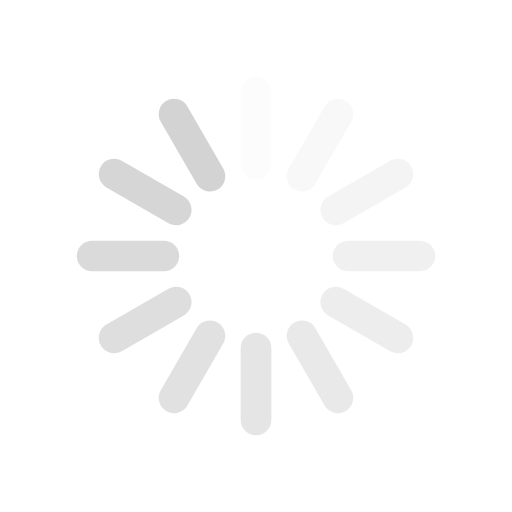
t = 0.00 s
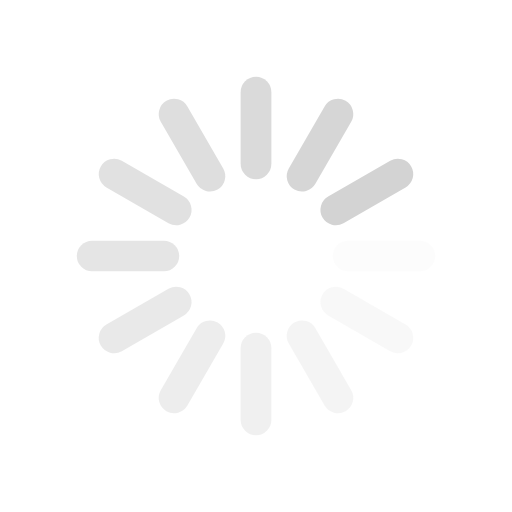
t = 0.25 s
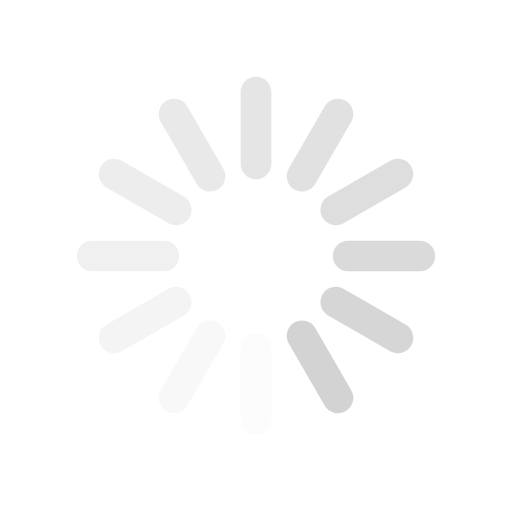
t = 0.50 s
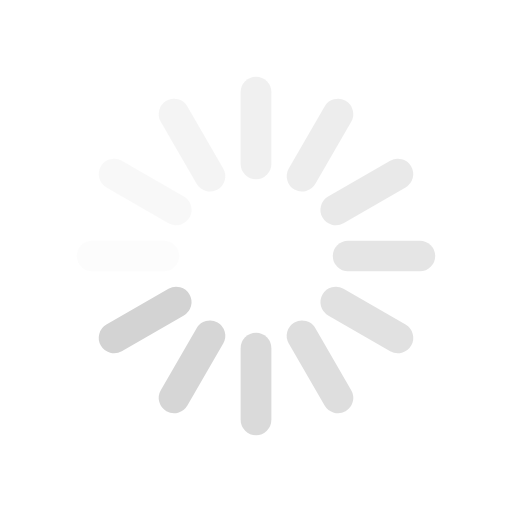
t = 0.75 s

The animated SVG that drew these frames (rendered in a browser with its animation timeline set to each time). Animation: 12 SMIL elements (animate=12); one cycle of 1.00 s, repeats indefinitely.

<svg
	width="64"
	height="64"
	xmlns="http://www.w3.org/2000/svg"
	xmlns:xlink="http://www.w3.org/1999/xlink"
	viewBox="0 0 100 100"
	preserveAspectRatio="xMidYMid">
<g transform="rotate(0 50 50)">
  <rect x="47" y="15" rx="9.4" ry="3" width="6" height="20" fill="#d3d3d3">
    <animate attributeName="opacity" values="1;0" keyTimes="0;1" dur="1s" begin="-0.9166666666666666s"
			 repeatCount="indefinite"></animate>
  </rect>
</g><g transform="rotate(30 50 50)">
  <rect x="47" y="15" rx="9.4" ry="3" width="6" height="20" fill="#d3d3d3">
    <animate attributeName="opacity" values="1;0" keyTimes="0;1" dur="1s" begin="-0.8333333333333334s"
			 repeatCount="indefinite"></animate>
  </rect>
</g><g transform="rotate(60 50 50)">
  <rect x="47" y="15" rx="9.4" ry="3" width="6" height="20" fill="#d3d3d3">
    <animate attributeName="opacity" values="1;0" keyTimes="0;1" dur="1s" begin="-0.75s"
			 repeatCount="indefinite"></animate>
  </rect>
</g><g transform="rotate(90 50 50)">
  <rect x="47" y="15" rx="9.4" ry="3" width="6" height="20" fill="#d3d3d3">
    <animate attributeName="opacity" values="1;0" keyTimes="0;1" dur="1s" begin="-0.6666666666666666s"
			 repeatCount="indefinite"></animate>
  </rect>
</g><g transform="rotate(120 50 50)">
  <rect x="47" y="15" rx="9.4" ry="3" width="6" height="20" fill="#d3d3d3">
    <animate attributeName="opacity" values="1;0" keyTimes="0;1" dur="1s" begin="-0.5833333333333334s"
			 repeatCount="indefinite"></animate>
  </rect>
</g><g transform="rotate(150 50 50)">
  <rect x="47" y="15" rx="9.4" ry="3" width="6" height="20" fill="#d3d3d3">
    <animate attributeName="opacity" values="1;0" keyTimes="0;1" dur="1s" begin="-0.5s"
			 repeatCount="indefinite"></animate>
  </rect>
</g><g transform="rotate(180 50 50)">
  <rect x="47" y="15" rx="9.4" ry="3" width="6" height="20" fill="#d3d3d3">
    <animate attributeName="opacity" values="1;0" keyTimes="0;1" dur="1s" begin="-0.4166666666666667s"
			 repeatCount="indefinite"></animate>
  </rect>
</g><g transform="rotate(210 50 50)">
  <rect x="47" y="15" rx="9.4" ry="3" width="6" height="20" fill="#d3d3d3">
    <animate attributeName="opacity" values="1;0" keyTimes="0;1" dur="1s" begin="-0.3333333333333333s"
			 repeatCount="indefinite"></animate>
  </rect>

</g><g transform="rotate(240 50 50)">
  <rect x="47" y="15" rx="9.4" ry="3" width="6" height="20" fill="#d3d3d3">
    <animate attributeName="opacity" values="1;0" keyTimes="0;1" dur="1s" begin="-0.25s"
			 repeatCount="indefinite"></animate>
  </rect>
</g><g transform="rotate(270 50 50)">
  <rect x="47" y="15" rx="9.4" ry="3" width="6" height="20" fill="#d3d3d3">
    <animate attributeName="opacity" values="1;0" keyTimes="0;1" dur="1s" begin="-0.16666666666666666s"
			 repeatCount="indefinite"></animate>
  </rect>
</g><g transform="rotate(300 50 50)">
  <rect x="47" y="15" rx="9.4" ry="3" width="6" height="20" fill="#d3d3d3">
    <animate attributeName="opacity" values="1;0" keyTimes="0;1" dur="1s" begin="-0.08333333333333333s"
			 repeatCount="indefinite"></animate>
  </rect>
</g><g transform="rotate(330 50 50)">
  <rect x="47" y="15" rx="9.4" ry="3" width="6" height="20" fill="#d3d3d3">
    <animate attributeName="opacity" values="1;0" keyTimes="0;1" dur="1s" begin="0s"
			 repeatCount="indefinite"></animate>
  </rect>
</g>
</svg>
